Labelled photos from "datasets", an image-classification folder in chinmoy12c/spsVision. The possible labels are: paper, scissor, stone.

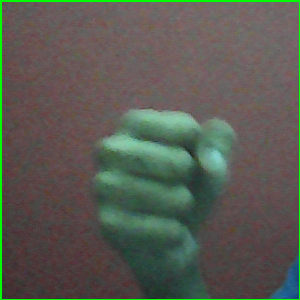
Label: stone

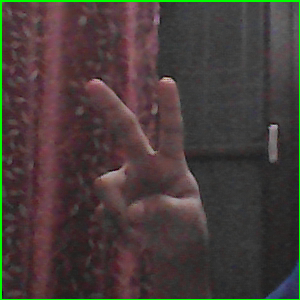
Label: scissor

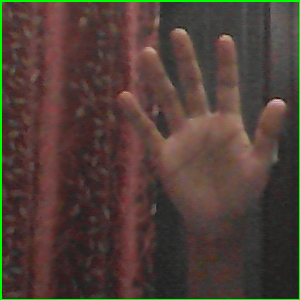
Label: paper

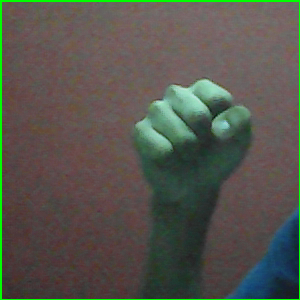
Label: stone

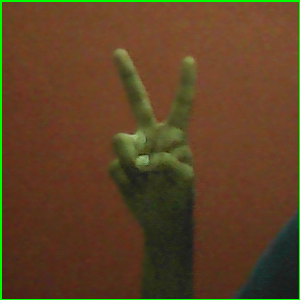
Label: scissor

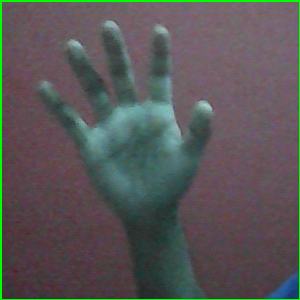
Label: paper
